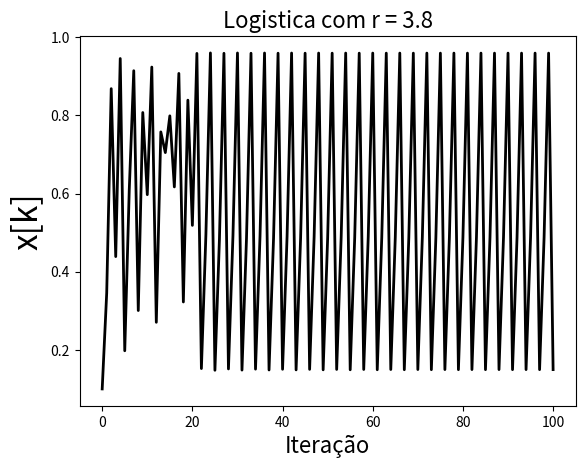

Source code (Python):
# Logistica
import matplotlib.pyplot as fig

r=3.84
a=0.1
x=[a]

for k in range(100):
        a = r*a*(1-a)
        x.append(a)  

fig.plot(x,'-k',linewidth=2)
fig.xlabel('Iteração', fontsize=16)
fig.ylabel('x[k]', fontsize=24)
fig.title('Logistica com r = 3.8', fontsize=16)

